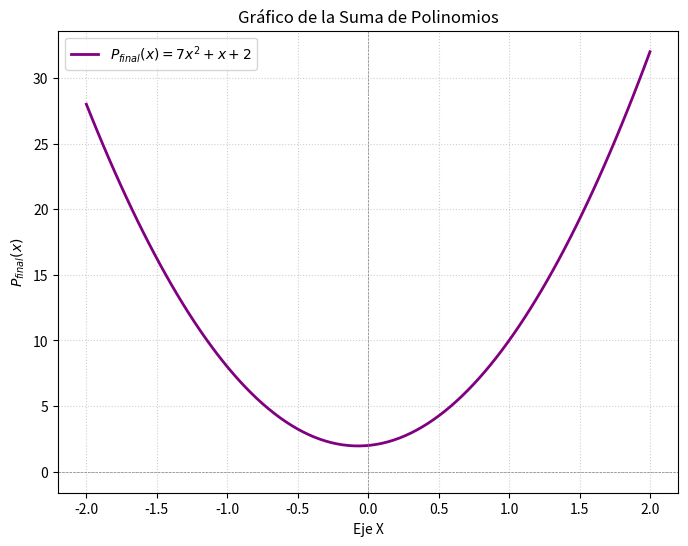

Python code for this plot:
import numpy as np
import matplotlib.pyplot as plt

# Definir la función del polinomio SUMA
def polinomio_suma(x):
    # P_final(x) = 7x^2 + x + 2
    return 7*x**2 + x + 2

# 1. Generar los puntos del eje X
# Usaremos un rango de -2 a 2 para tener una buena vista del vértice
x_valores = np.linspace(-2, 2, 100)

# 2. Calcular los puntos del eje Y
y_valores = polinomio_suma(x_valores)

# 3. Crear el gráfico
plt.figure(figsize=(8, 6))
plt.plot(x_valores, y_valores, label='$P_{final}(x) = 7x^2 + x + 2$', color='purple', linewidth=2)

# 4. Personalizar y Mostrar
plt.title('Gráfico de la Suma de Polinomios')
plt.xlabel('Eje X')
plt.ylabel('$P_{final}(x)$')
plt.axhline(0, color='gray', linewidth=0.5, linestyle='--')
plt.axvline(0, color='gray', linewidth=0.5, linestyle='--')
plt.grid(True, linestyle=':', alpha=0.6)
plt.legend()
plt.show()